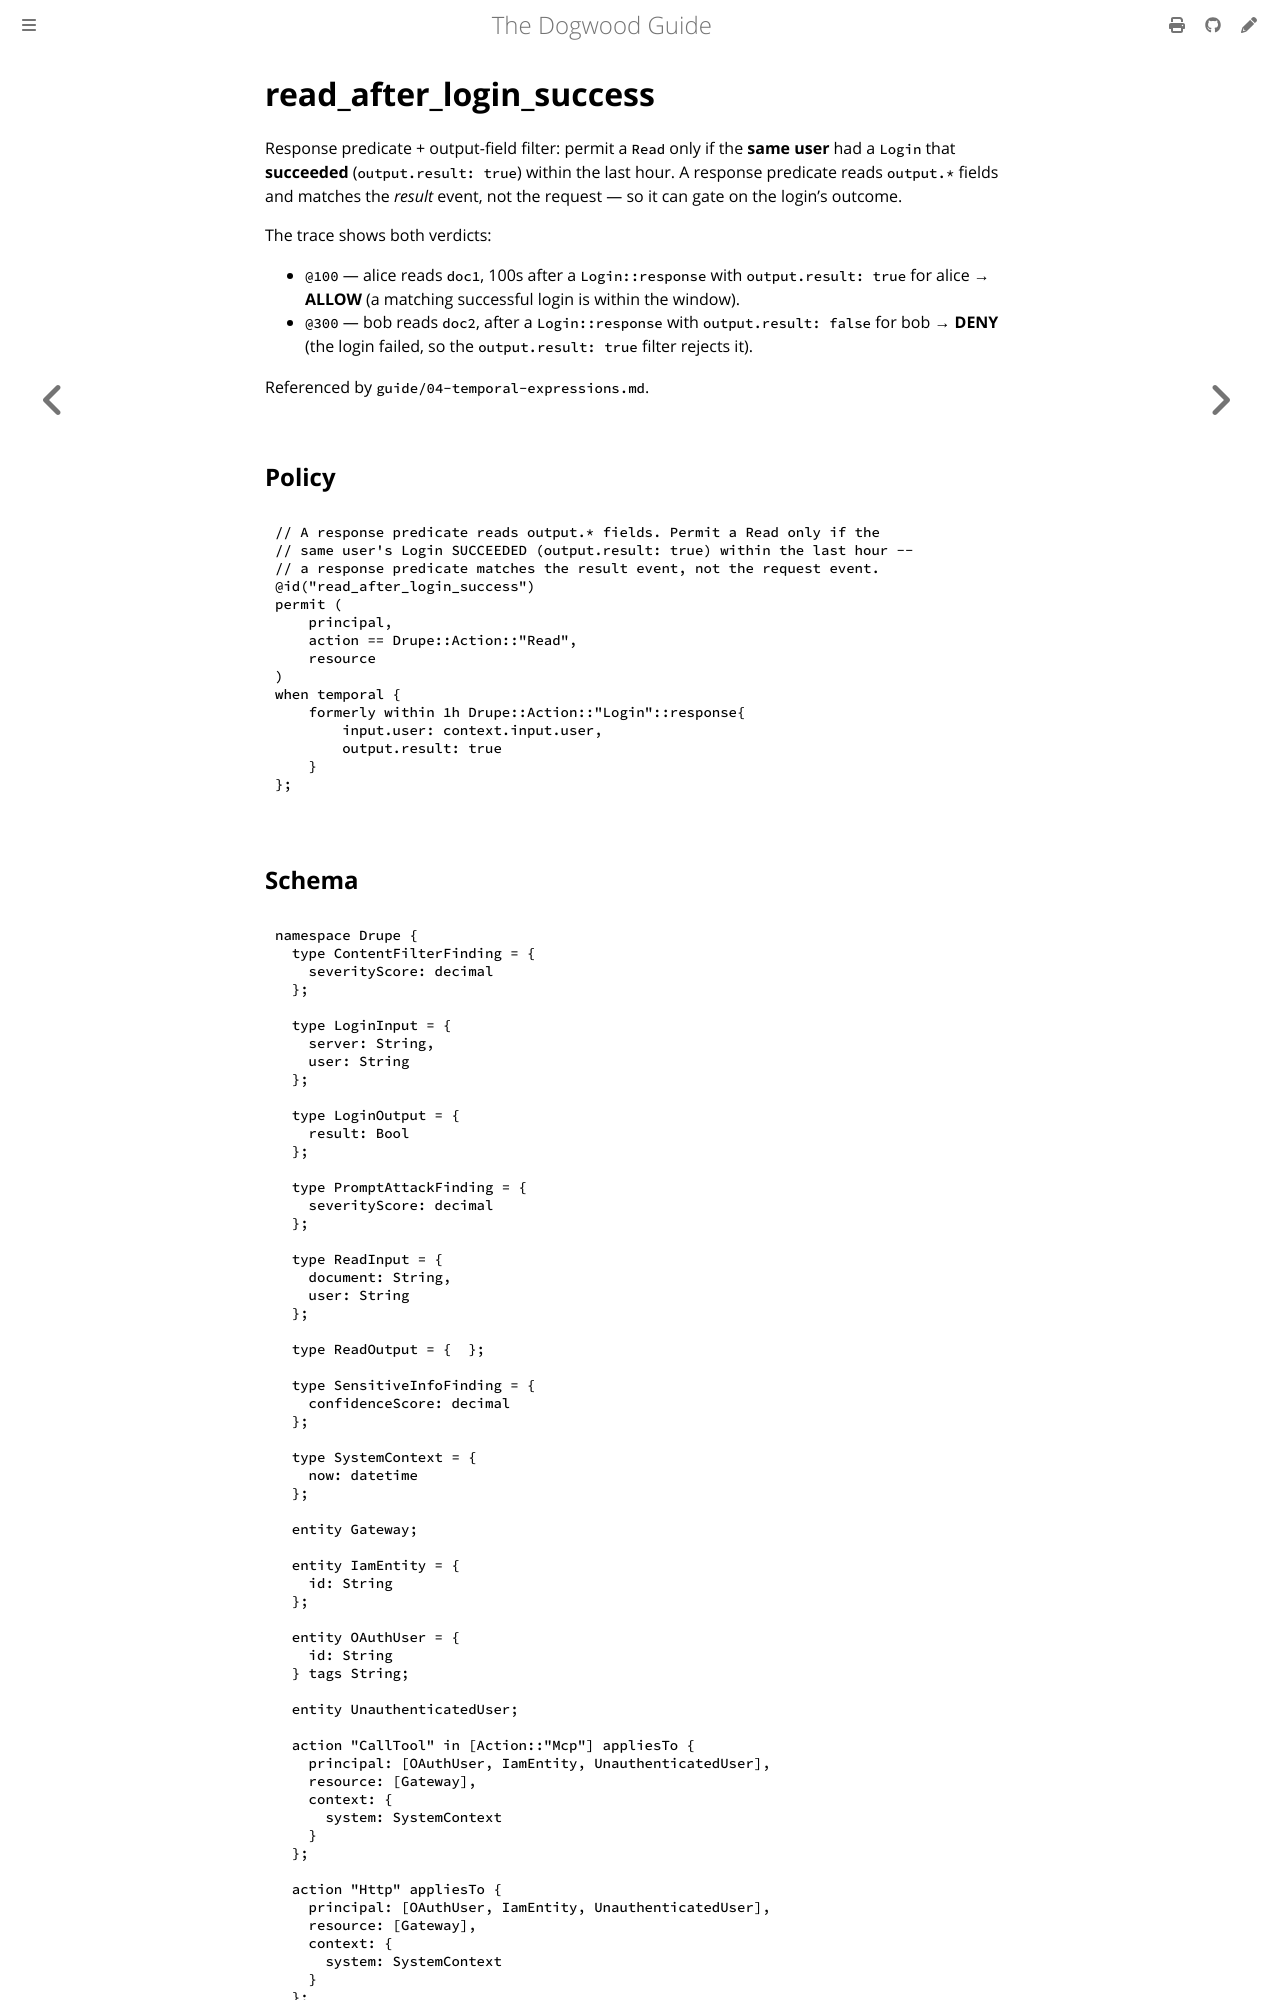

repository: edwardbenitez/dogwood-demo · page: examples/read_after_login_success.html · generator: mdbook

# read_after_login_success

Response predicate + output-field filter: permit a `Read` only if the **same
user** had a `Login` that **succeeded** (`output.result: true`) within the last
hour. A response predicate reads `output.*` fields and matches the *result*
event, not the request — so it can gate on the login's outcome.

The trace shows both verdicts:
